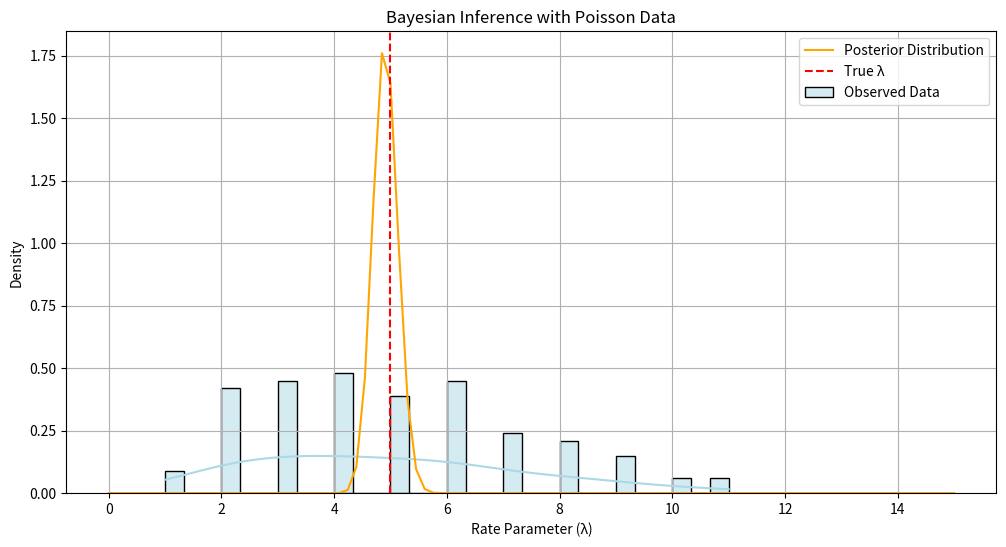

Generate this figure with matplotlib:
import numpy as np
import matplotlib.pyplot as plt
import seaborn as sns
from scipy.stats import gamma, poisson

# Seed for reproducibility
np.random.seed(42)

# Simulate some Poisson-distributed data
true_lambda = 5  # True rate parameter
data = np.random.poisson(true_lambda, size=100)  # Simulate 100 observations

# Prior parameters for the Gamma distribution
alpha_prior = 2  # Shape parameter
beta_prior = 1   # Rate parameter

# Posterior parameters
alpha_posterior = alpha_prior + np.sum(data)  # Update shape parameter
beta_posterior = beta_prior + len(data)  # Update rate parameter

# Generate posterior distribution
lambda_values = np.linspace(0, 15, 100)
posterior_distribution = gamma.pdf(lambda_values, a=alpha_posterior, scale=1/beta_posterior)

# Plotting
plt.figure(figsize=(12, 6))
sns.histplot(data, bins=30, stat="density", kde=True, label='Observed Data', color='lightblue')
plt.plot(lambda_values, posterior_distribution, label='Posterior Distribution', color='orange')
plt.axvline(x=true_lambda, color='red', linestyle='--', label='True λ')
plt.title("Bayesian Inference with Poisson Data")
plt.xlabel("Rate Parameter (λ)")
plt.ylabel("Density")
plt.legend()
plt.grid()
plt.show()

# Print posterior parameters
print(f"Posterior Alpha: {alpha_posterior}, Posterior Beta: {beta_posterior}")